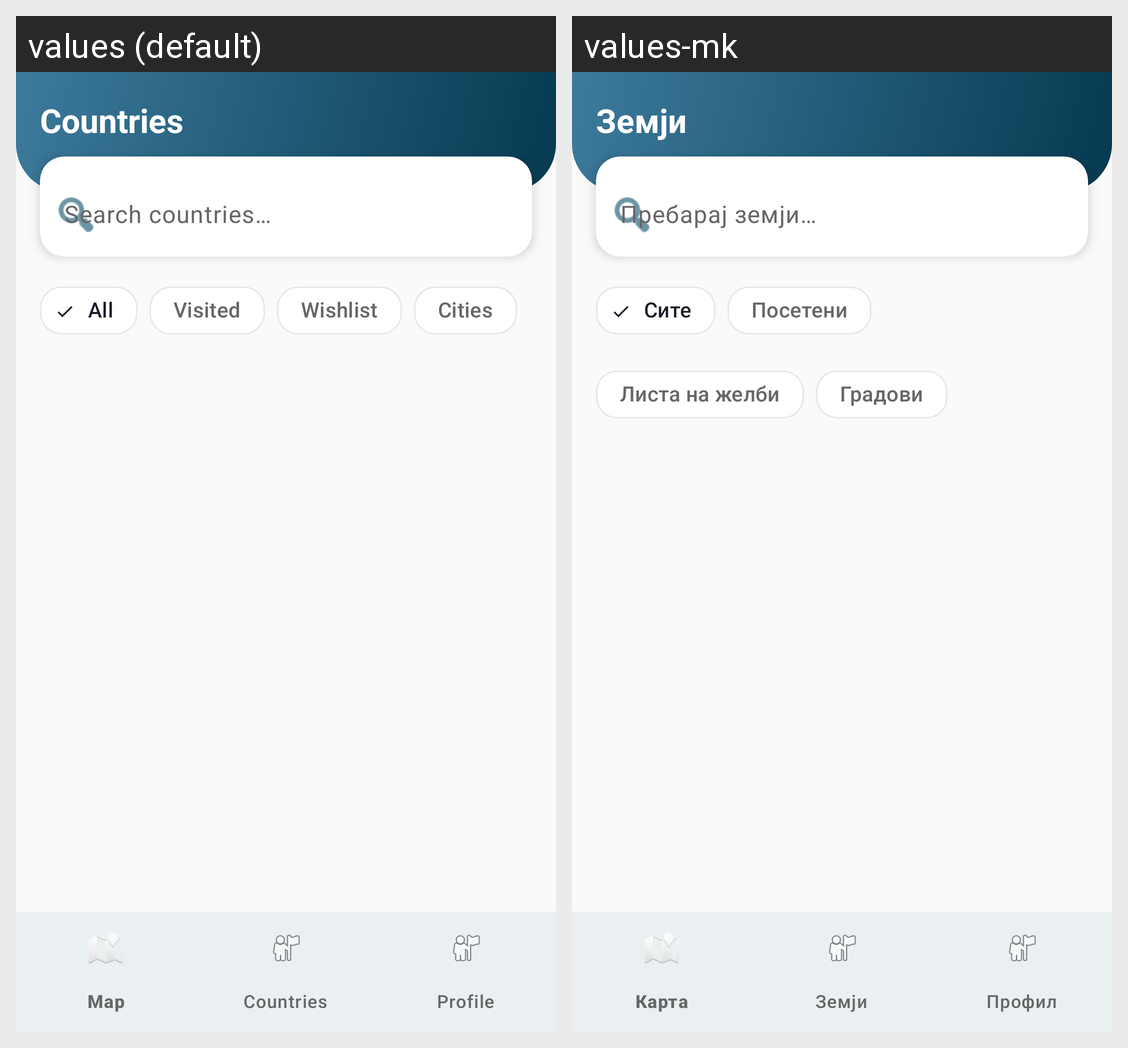

Locale-by-locale string values for the Android screen shown in this grid:
Android screen res/layout/activity_countries.xml rendered under 2 locales, left to right: values (default), values-mk. Device: Nexus 5 (rendered at 1080×1920; each locale shown at half size, 540×960, under a caption strip naming it); theme Theme.Stamped.
Strings drawn on this screen, with the default value and each locale's value (text and hints the layout hard-codes, and strings that could not be matched under every locale, appear in the picture but are not listed):

countries_title
  values: Countries
  values-mk: Земји

search_countries
  values: Search countries…
  values-mk: Пребарај земји…

filter_all
  values: All
  values-mk: Сите

filter_visited
  values: Visited
  values-mk: Посетени

filter_bucket
  values: Wishlist
  values-mk: Листа на желби

filter_cities
  values: Cities
  values-mk: Градови
